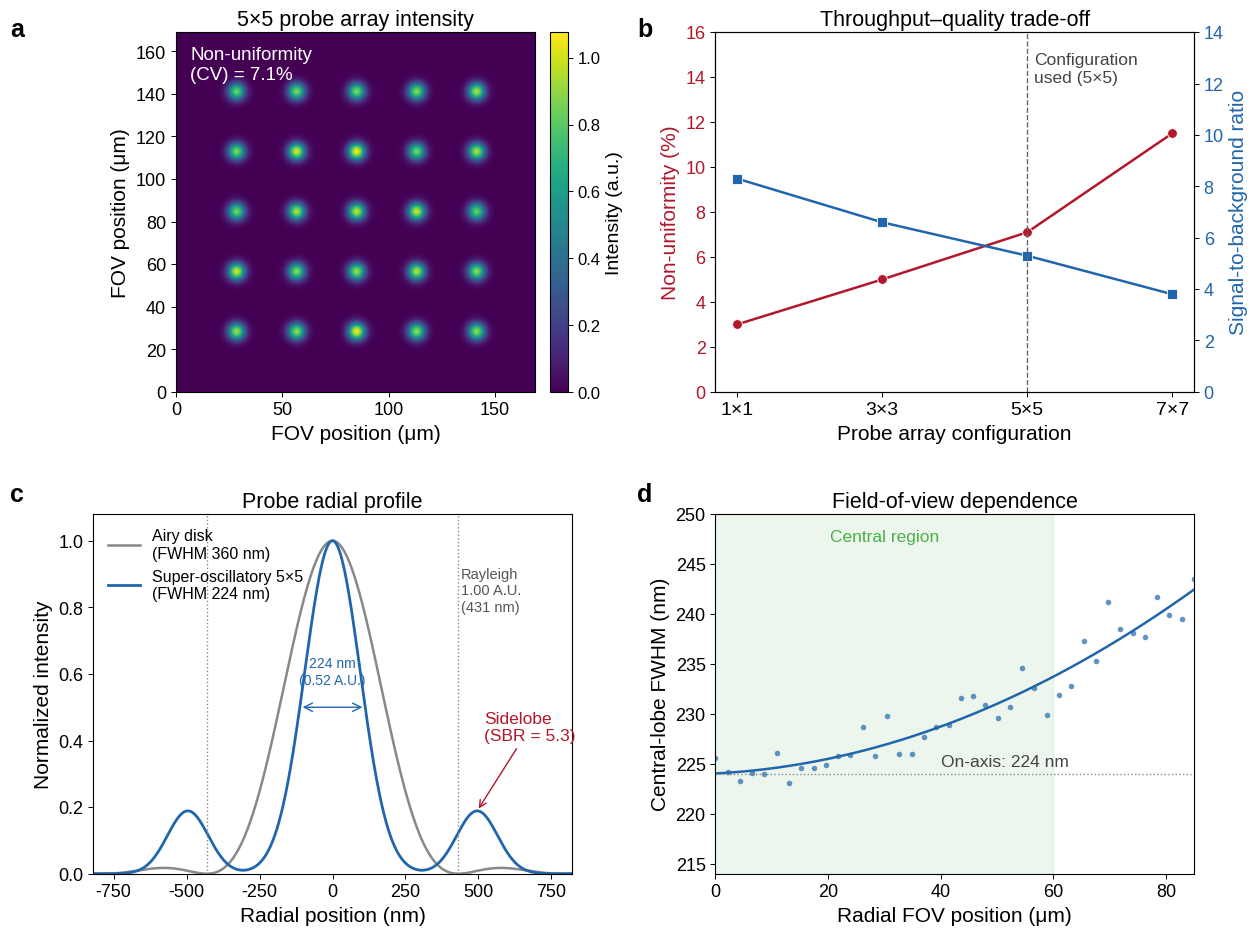

Python code for this plot:
"""
Supplementary Fig. 3 | Super-oscillatory probe uniformity, sidelobe behaviour
and field-of-view dependence.

Complements the metrological characterization in main-text Fig. 3 and supports
the error analysis in Supplementary Note 1, Section 4.

Panels:
  a Intensity map of the 5x5 super-oscillatory probe array across the FOV,
    showing spot-to-spot non-uniformity (CV = 7.1%)
  b Probe non-uniformity and signal-to-background ratio (SBR) versus array
    complexity, illustrating the throughput-quality trade-off
  c Radial profile of a single super-oscillatory focus (5x5 configuration)
    compared with the diffraction-limited Airy profile
  d Field-of-view dependence of the central-lobe FWHM

Convention: 1.00 A.U. = Rayleigh diffraction limit = 0.61 lambda/NA = 431 nm.
5x5 probe central-lobe FWHM = 224 nm = 0.52 A.U.; 1x1 = 202.57 nm = 0.47 A.U.
"""
import numpy as np
import matplotlib.pyplot as plt
import matplotlib.gridspec as gridspec
from matplotlib import rcParams
from matplotlib import font_manager
from scipy.special import j1
import warnings; warnings.filterwarnings('ignore')

# --- robust font: prefer Liberation/Arial-like sans, fall back to bundled DejaVu (always has 'u')
_pref = ['Liberation Sans', 'Arial', 'Helvetica', 'DejaVu Sans']
_avail = {f.name for f in font_manager.fontManager.ttflist}
rcParams['font.family'] = 'sans-serif'
rcParams['font.sans-serif'] = [f for f in _pref if f in _avail] or ['DejaVu Sans']
rcParams['font.size'] = 15
rcParams['axes.linewidth'] = 0.8
rcParams['xtick.major.width'] = 0.7
rcParams['ytick.major.width'] = 0.7
rcParams['axes.unicode_minus'] = False
np.random.seed(5)

C_BLUE = '#2166AC'; C_RED = '#B2182B'; C_GREY = '#888888'; C_GREEN = '#4DAF4A'

WL = 530; NA = 0.75
AIRY_FZ   = 0.61*WL/NA        # Rayleigh / Airy first-zero radius = 431 nm  ->  1.00 A.U.
AIRY_FWHM = 0.51*WL/NA        # Airy central-lobe FWHM = 360 nm (radial-profile shape only)
SO_FWHM   = 224               # 5x5 super-oscillatory central-lobe FWHM (= 0.52 A.U. of 431 nm)
SO_AU     = SO_FWHM/AIRY_FZ   # = 0.52
SBR       = 5.3
NU_5x5    = 7.1

# ============================================================
fig = plt.figure(figsize=(12.8, 9.9))
gs = gridspec.GridSpec(2, 2, hspace=0.34, wspace=0.30,
                       left=0.09, right=0.95, top=0.93, bottom=0.08)

# ── PANEL a: 5x5 array intensity map across FOV ────────────
ax_a = fig.add_subplot(gs[0, 0])
Ngrid = 300
FOV_um = 169.0
yy, xx = np.mgrid[0:Ngrid, 0:Ngrid].astype(float)
spacing = Ngrid/6.0
sigma_spot = spacing*0.10
# per-spot amplitudes: mild radial fall-off + random spot-to-spot variation,
# then rescaled so the coefficient of variation equals the measured value (NU_5x5)
amps, coords = [], []
for i in range(-2, 3):
    for j in range(-2, 3):
        rfov = np.sqrt(i**2+j**2)/np.sqrt(8)
        amps.append((1.0 - 0.10*rfov) * (1.0 + np.random.normal(0, 0.06)))
        coords.append((i, j))
amps = np.array(amps)
amps = amps.mean() + (amps - amps.mean()) * (NU_5x5/100.0) / (amps.std(ddof=1)/amps.mean())
field = np.zeros((Ngrid, Ngrid))
for (i, j), amp in zip(coords, amps):
    cy = Ngrid/2 + i*spacing; cx = Ngrid/2 + j*spacing
    field += amp*np.exp(-((xx-cx)**2+(yy-cy)**2)/(2*sigma_spot**2))
cv = amps.std(ddof=1)/amps.mean()*100   # == NU_5x5 by construction (7.1%)
im_a = ax_a.imshow(field, cmap='viridis', extent=[0, FOV_um, 0, FOV_um], origin='lower')
ax_a.set_title('5×5 probe array intensity', fontsize=15.5, pad=5)
ax_a.set_xlabel('FOV position (μm)', fontsize=15)
ax_a.set_ylabel('FOV position (μm)', fontsize=15)
ax_a.tick_params(labelsize=13)
cb_a = plt.colorbar(im_a, ax=ax_a, fraction=0.046, pad=0.03)
cb_a.set_label('Intensity (a.u.)', fontsize=14); cb_a.ax.tick_params(labelsize=12)
ax_a.text(0.04, 0.96, f'Non-uniformity\n(CV) = {cv:.1f}%',
          transform=ax_a.transAxes, fontsize=13.5, va='top', ha='left', color='white')
fig.text(0.025, 0.945, 'a', fontsize=18, fontweight='bold', va='top')

# ── PANEL b: non-uniformity & SBR vs array complexity ──────
ax_b = fig.add_subplot(gs[0, 1])
arrays = ['1×1', '3×3', '5×5', '7×7']
xidx = np.arange(len(arrays))
# 1x1 and 5x5 anchored to main-text Fig.3b/3c; 3x3 and 7x7 are interpolated trends
nu_vals  = np.array([3.0, 5.0, 7.1, 11.5])      # non-uniformity (%)  : 1x1=3.0, 5x5=7.1
sbr_vals = np.array([8.3, 6.6, 5.3, 3.8])       # SBR                 : 1x1=8.3, 5x5=5.3
ax_b.plot(xidx, nu_vals, '-o', color=C_RED, ms=7, lw=1.8, mec='white', mew=0.6,
          label='Non-uniformity')
ax_b.set_xticks(xidx); ax_b.set_xticklabels(arrays, fontsize=14)
ax_b.set_xlabel('Probe array configuration', fontsize=15)
ax_b.set_ylabel('Non-uniformity (%)', color=C_RED, fontsize=15)
ax_b.tick_params(axis='y', labelcolor=C_RED, labelsize=13)
ax_b.tick_params(axis='x', labelsize=14)
ax_b.set_ylim(0, 16)

ax_b2 = ax_b.twinx()
ax_b2.plot(xidx, sbr_vals, '-s', color=C_BLUE, ms=7, lw=1.8, mec='white', mew=0.6,
           label='SBR')
ax_b2.set_ylabel('Signal-to-background ratio', color=C_BLUE, fontsize=15)
ax_b2.tick_params(axis='y', labelcolor=C_BLUE, labelsize=13)
ax_b2.set_ylim(0, 14)
ax_b2.axvline(2, ls='--', color='#666666', lw=1.0)
ax_b2.text(2.05, 13.2, 'Configuration\nused (5×5)', fontsize=12.5, color='#444444', va='top')
ax_b.set_title('Throughput–quality trade-off', fontsize=15.5, pad=5)
fig.text(0.515, 0.945, 'b', fontsize=18, fontweight='bold', va='top')

# ── PANEL c: radial profile, SO (5x5) vs Airy ──────────────
ax_c = fig.add_subplot(gs[1, 0])
r = np.linspace(-900, 900, 2400)       # nm (full cross-section)
ra = np.abs(r)
# Airy disk (profile shape; first zero at AIRY_FZ = 431 nm = 1.00 A.U.)
v = (2*np.pi/WL)*NA*ra; v[ra<1e-6] = 1e-9
airy = (2*j1(v)/v)**2
# super-oscillatory 5x5 focus: compressed central lobe (FWHM 224 nm) + sidelobe ring
sig_so = SO_FWHM/(2*np.sqrt(2*np.log(2)))
core = np.exp(-ra**2/(2*sig_so**2))
sidelobe = (1.0/SBR)*np.exp(-(ra-AIRY_FZ*1.15)**2/(2*70**2))
so = core + sidelobe
so = so/so.max()
ax_c.plot(r, airy, '-', color=C_GREY, lw=1.8, label=f'Airy disk \n(FWHM {AIRY_FWHM:.0f} nm)')
ax_c.plot(r, so, '-', color=C_BLUE, lw=2.0,
          label=f'Super-oscillatory 5×5 \n(FWHM {SO_FWHM} nm)')
# Rayleigh (1.00 A.U.) reference at the Airy first zero
for s in (-1, 1):
    ax_c.axvline(s*AIRY_FZ, ls=':', color=C_GREY, lw=1.0)
ax_c.text(AIRY_FZ+8, 0.92, 'Rayleigh\n1.00 A.U.\n(431 nm)', fontsize=10.5,
          color='#555555', va='top', ha='left')
# annotate FWHM of SO
ax_c.annotate('', xy=(SO_FWHM/2, 0.5), xytext=(-SO_FWHM/2, 0.5),
              arrowprops=dict(arrowstyle='<->', color=C_BLUE, lw=1.0))
ax_c.text(0, 0.57, f'{SO_FWHM} nm\n(0.52 A.U.)', fontsize=10, color=C_BLUE, ha='center')
# annotate sidelobe / SBR
slpeak = so[np.argmin(np.abs(r-AIRY_FZ*1.15))]
ax_c.annotate(f'Sidelobe\n(SBR = {SBR})', xy=(AIRY_FZ*1.15, slpeak),
              xytext=(520, 0.40), fontsize=12.5, color=C_RED,
              arrowprops=dict(arrowstyle='->', color=C_RED, lw=1.0))
ax_c.set_xlim(-820, 820); ax_c.set_ylim(0, 1.08)
ax_c.set_xlabel('Radial position (nm)', fontsize=15)
ax_c.set_ylabel('Normalized intensity', fontsize=15)
ax_c.set_title('Probe radial profile', fontsize=15.5, pad=5)
ax_c.tick_params(labelsize=13)
ax_c.legend(fontsize=11.5, frameon=False, loc='upper left')
fig.text(0.025, 0.475, 'c', fontsize=18, fontweight='bold', va='top')

# ── PANEL d: FOV dependence of central-lobe FWHM ───────────
ax_d = fig.add_subplot(gs[1, 1])
r_fov = np.linspace(0, 85, 40)        # radial FOV position (um), half of 169 um
# FWHM stays near 224 nm centrally, broadens toward edge (off-axis)
fwhm_fov = SO_FWHM*(1 + 0.018*(r_fov/40)**2) + np.random.normal(0, 2.2, r_fov.size)
ax_d.plot(r_fov, fwhm_fov, 'o', color=C_BLUE, ms=4, alpha=0.7, mec='none')
# smooth trend
zt = np.polyfit(r_fov, fwhm_fov, 2); trend = np.polyval(zt, r_fov)
ax_d.plot(r_fov, trend, '-', color=C_BLUE, lw=1.8)
ax_d.set_ylim(214, 250)
ax_d.axhline(SO_FWHM, ls=':', color=C_GREY, lw=1.0)
ax_d.text(40, SO_FWHM+0.8, f'On-axis: {SO_FWHM} nm', fontsize=12.5, color='#444444')
# shade the central region used for quantitative imaging
ax_d.axvspan(0, 60, color=C_GREEN, alpha=0.10)
ax_d.text(30, 248.5, 'Central region', fontsize=12.5,
          color=C_GREEN, ha='center', va='top')
ax_d.set_xlabel('Radial FOV position (μm)', fontsize=15)
ax_d.set_ylabel('Central-lobe FWHM (nm)', fontsize=15)
ax_d.set_title('Field-of-view dependence', fontsize=15.5, pad=5)
ax_d.tick_params(labelsize=13)
ax_d.set_xlim(0, 85)
fig.text(0.515, 0.475, 'd', fontsize=18, fontweight='bold', va='top')

fig.savefig('SOLIS_supp_fig3_v4.png', dpi=600, bbox_inches='tight')
print(f"Panel a measured CV = {cv:.2f}%")
print(f"SO 5x5 FWHM = {SO_FWHM} nm = {SO_AU:.2f} A.U. (1.00 A.U. = {AIRY_FZ:.0f} nm)")
print("Saved SOLIS_supp_fig3_v4.png")
plt.close(fig)
